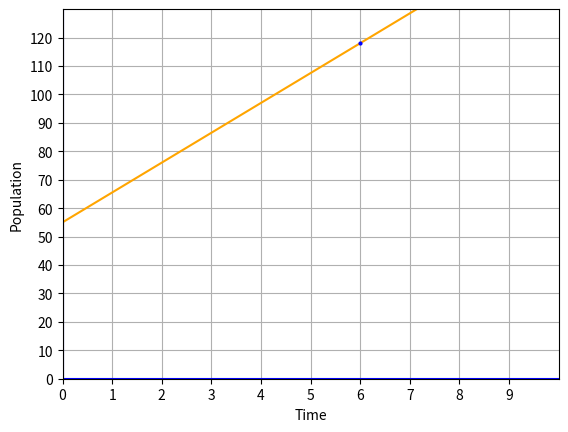

This chart was generated by the following Python code:
'''
 In this chapter, we'll use python to solve mathematical
 word-problems related to what we've learned

 I highly encourage trying to solve the problems on your own before
 seeing the solution as it'll really help you understand why things
 were a certain way and it'll also challenge your knowledge thusfar.

 We're going to use pretty much all we've learned till now. I highly recommend
 going back to chapter 5 and really making sure you grasp the concept
'''


'''
 Problem 1)

 A town's population increases at a constant rate. In 2010 the population
 was 55,000. By 2012, it was 76,000. If this trend continues, predict
 the population in 2016.





 SOLUTION: 



'''

'''
 THOUGHT-PROCESS:

 In the problem, we are given the population of a town in 2010 and 2012.
 We are told that the population is increasing at a constant rate,
 so we can assume that the population in 2014 and 2016 is also
 increasing at a constant rate.

 We can use the slope equation to find the rate of change of the population. The slope equation is:

 m = (y2 - y1) / (x2 - x1)
 where m is the slope, y1 is the population in 2010, y2 is the population in 2012, x1 is 2010, and x2 is 2012.

 Plugging in the values from the problem, we get:

 m = (76 - 55) / (2 - 0) = 10.5
 This means that the population is increasing by 10,500 people per year.

 We can use the slope equation to predict the population
 in 2014 and 2016. To do this, we need to find the y-value
 for x = 4 (2014) and x = 6 (2016). NOTE: 2010 = 0, 2011 = 1, 2012 = 2, etc.

 For x = 4, the y-value is:

 -> y = mx + b = 10.5(4) + 55 = 97

 For x = 6, the y-value is:

 -> y = mx + b = 10.5(6) + 55 = 118

 Therefore, the population in 2014 is predicted to be 95,000
 and the population in 2016 is predicted to be 115,000.

 Now let's do this in python
'''

# A common theme in these word problems is taking the "measurable"
# things and putting them at the x and y axis.

# In our case, I'll put "time" as our x-axis and "population" as y-axis

import matplotlib.pyplot as plt
import numpy as np
import sympy # OPTIONAL

# I'm going to start counting the years this way for readability:
# 0 for 2010, 2 for 2012, 4 for 2014, 6 for 2016 (These are our x values)

# And for the population we'll just put the first two digits:
# 55 for 55,000, 76 for 76,000  ( These are our y values )

x1 = 0    # 2010
y1 = 55   # 55,000

x2 = 2    # 2012
y2 = 76   # 76,000

m = (y2 - y1) / (x2 - x1)  # The rate of change is 10.5 AKA 10,500 a year
b = y1 - m*x1   # intercepted part of y-axis

print(f"y = {m}x + {b}")  # Our equation

xmin = 0   #Time
xmax = 10
ymin = 0   # Population
ymax = 130  

# Setting start and end points for the y-axis (for x-axis it'll just be default min and max 2010-2020)
y3 = m*xmin + b  # xmin = 0 = 2010, y3 = 55   ( START )
y4 = m*xmax + b  # xmax = 10 = 2020, y4 = 160  ( END )

# Basic setup  
fig, ax = plt.subplots()
plt.axis([xmin,xmax,ymin,ymax])
plt.plot([xmin,xmax],[0,0], "b")
plt.plot([0,0],[ymin,ymax], "b")
#^This isnt a "+" shape because we passed 0,0 and not the center/median

ax.set_xlabel("Time")
ax.set_ylabel("Population")
ax.grid(True)
ax.set_xticks(np.arange(xmin,xmax,1))   # 1 step for x-axis
ax.set_yticks(np.arange(ymin,ymax,10))  # 10 steps for y-axis (because max is 130 duh)

plt.plot([xmin,xmax], [y3,y4], 'orange')

# You can plt.show() now, the following is optional:

# We can actually draw a dot on the graph right
# where the population at 2016 is using the equation we got.

# We're going to use sympy to get the value of y (population) at
# point 6 in the x-axis (2016):

#NOTE: Please take a look at the 2nd chapter if you don't know how sympy works

y = sympy.symbols("y")

#                   mx+b = y
equation = sympy.Eq(m*6+b, y)

#              round/approximate to nearest integer         [0] because solve() returns a list
dot_position = round(sympy.solvers.solve(equation, symbols=y)[0])

#        2016   population   blue circle     markersize=3 for small circle
plt.plot([6], [dot_position], "bo", markersize=2)

print(f"Predicted population in 2016: {dot_position},000")

plt.show()
